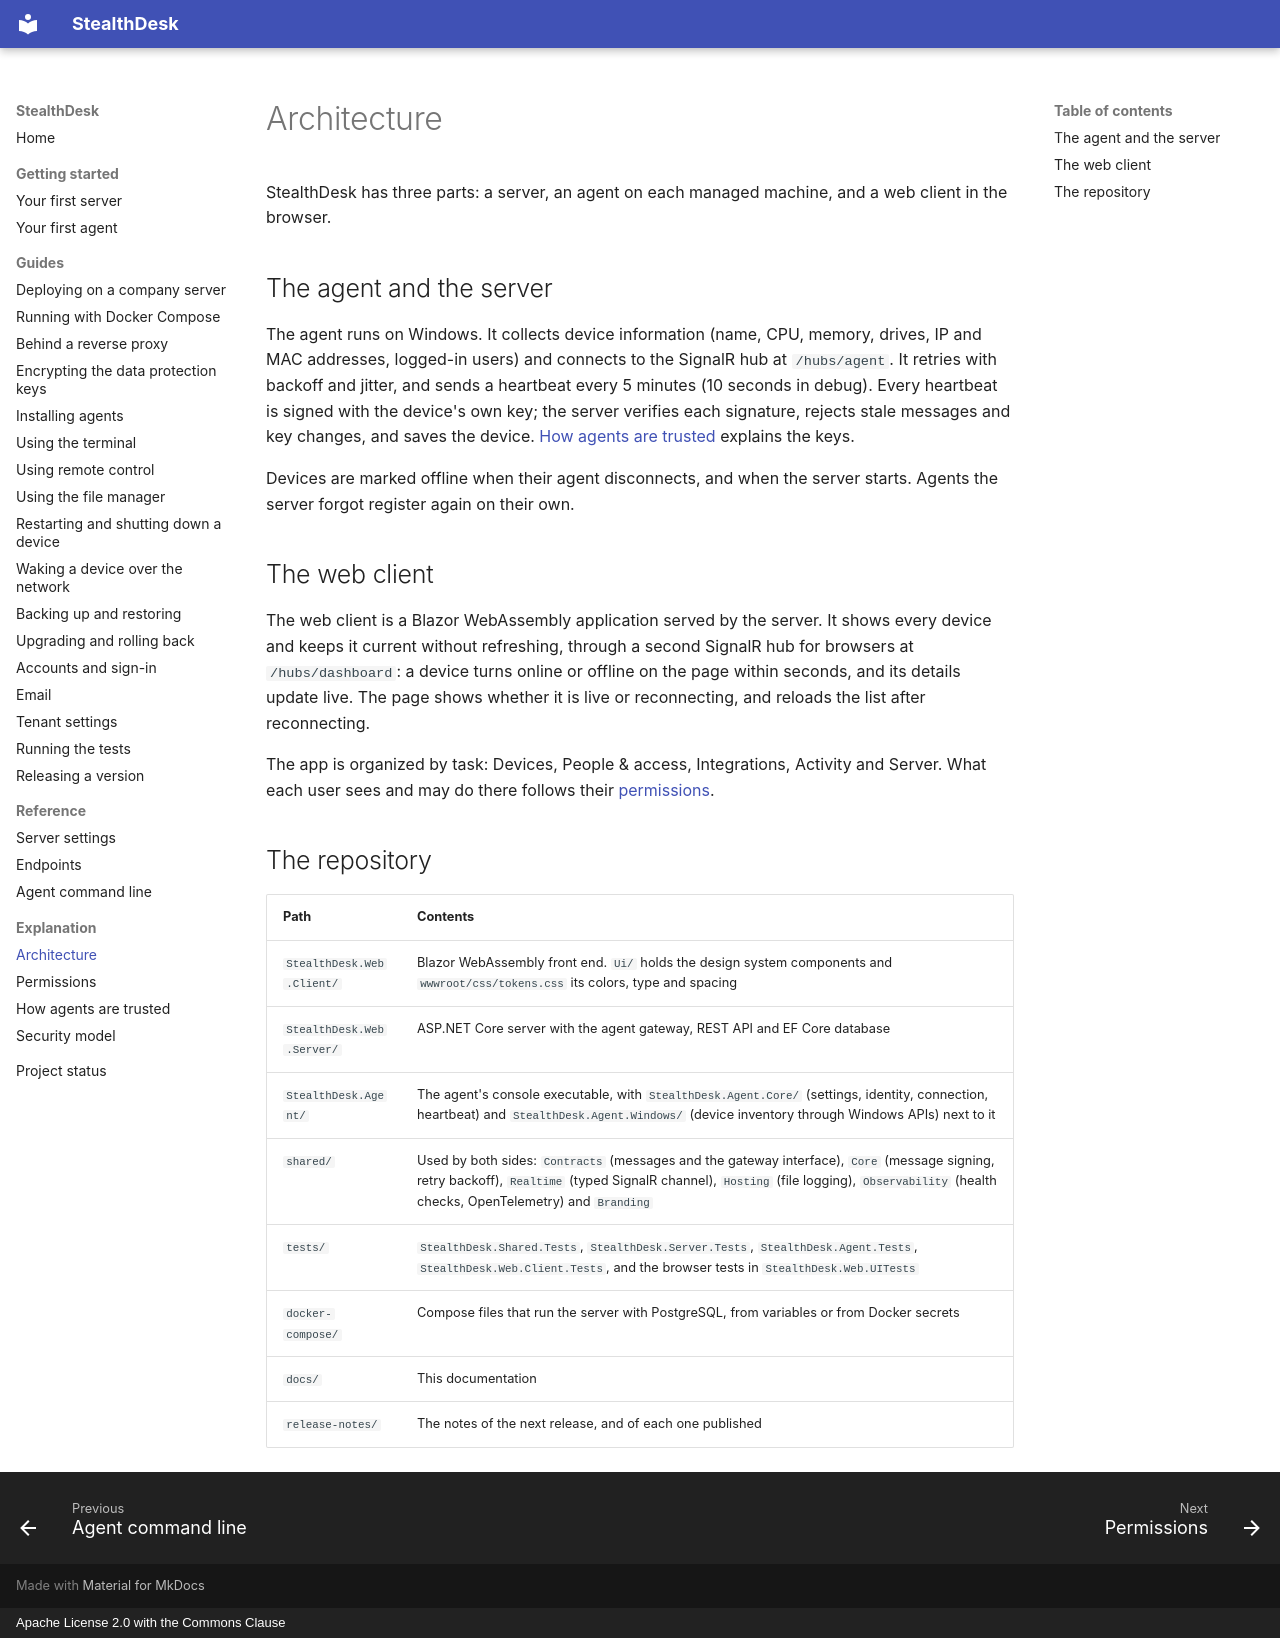

repository: fkauanGIT/StealthDesk · page: explanation/architecture/index.html · generator: mkdocs · copyright: Apache License 2.0 with the Commons Clause

# Architecture

StealthDesk has three parts: a server, an agent on each managed machine, and a web client in the browser.

## The agent and the server

The agent runs on Windows. It collects device information (name, CPU, memory, drives, IP and MAC addresses,
logged-in users) and connects to the SignalR hub at `/hubs/agent`. It retries with backoff and jitter, and sends a
heartbeat every 5 minutes (10 seconds in debug). Every heartbeat is signed with the device's own key; the server
verifies each signature, rejects stale messages and key changes, and saves the device.
[How agents are trusted](agent-trust.md) explains the keys.

Devices are marked offline when their agent disconnects, and when the server starts. Agents the server forgot
register again on their own.

## The web client

The web client is a Blazor WebAssembly application served by the server. It shows every device and keeps it current
without refreshing, through a second SignalR hub for browsers at `/hubs/dashboard`: a device turns online or offline
on the page within seconds, and its details update live. The page shows whether it is live or reconnecting, and
reloads the list after reconnecting.

The app is organized by task: Devices, People & access, Integrations, Activity and Server. What each user sees and
may do there follows their [permissions](permissions.md).

## The repository

| Path | Contents |
|---|---|
| `StealthDesk.Web.Client/` | Blazor WebAssembly front end. `Ui/` holds the design system components and `wwwroot/css/tokens.css` its colors, type and spacing |
| `StealthDesk.Web.Server/` | ASP.NET Core server with the agent gateway, REST API and EF Core database |
| `StealthDesk.Agent/` | The agent's console executable, with `StealthDesk.Agent.Core/` (settings, identity, connection, heartbeat) and `StealthDesk.Agent.Windows/` (device inventory through Windows APIs) next to it |
| `shared/` | Used by both sides: `Contracts` (messages and the gateway interface), `Core` (message signing, retry backoff), `Realtime` (typed SignalR channel), `Hosting` (file logging), `Observability` (health checks, OpenTelemetry) and `Branding` |
| `tests/` | `StealthDesk.Shared.Tests`, `StealthDesk.Server.Tests`, `StealthDesk.Agent.Tests`, `StealthDesk.Web.Client.Tests`, and the browser tests in `StealthDesk.Web.UITests` |
| `docker-compose/` | Compose files that run the server with PostgreSQL, from variables or from Docker secrets |
| `docs/` | This documentation |
| `release-notes/` | The notes of the next release, and of each one published |
